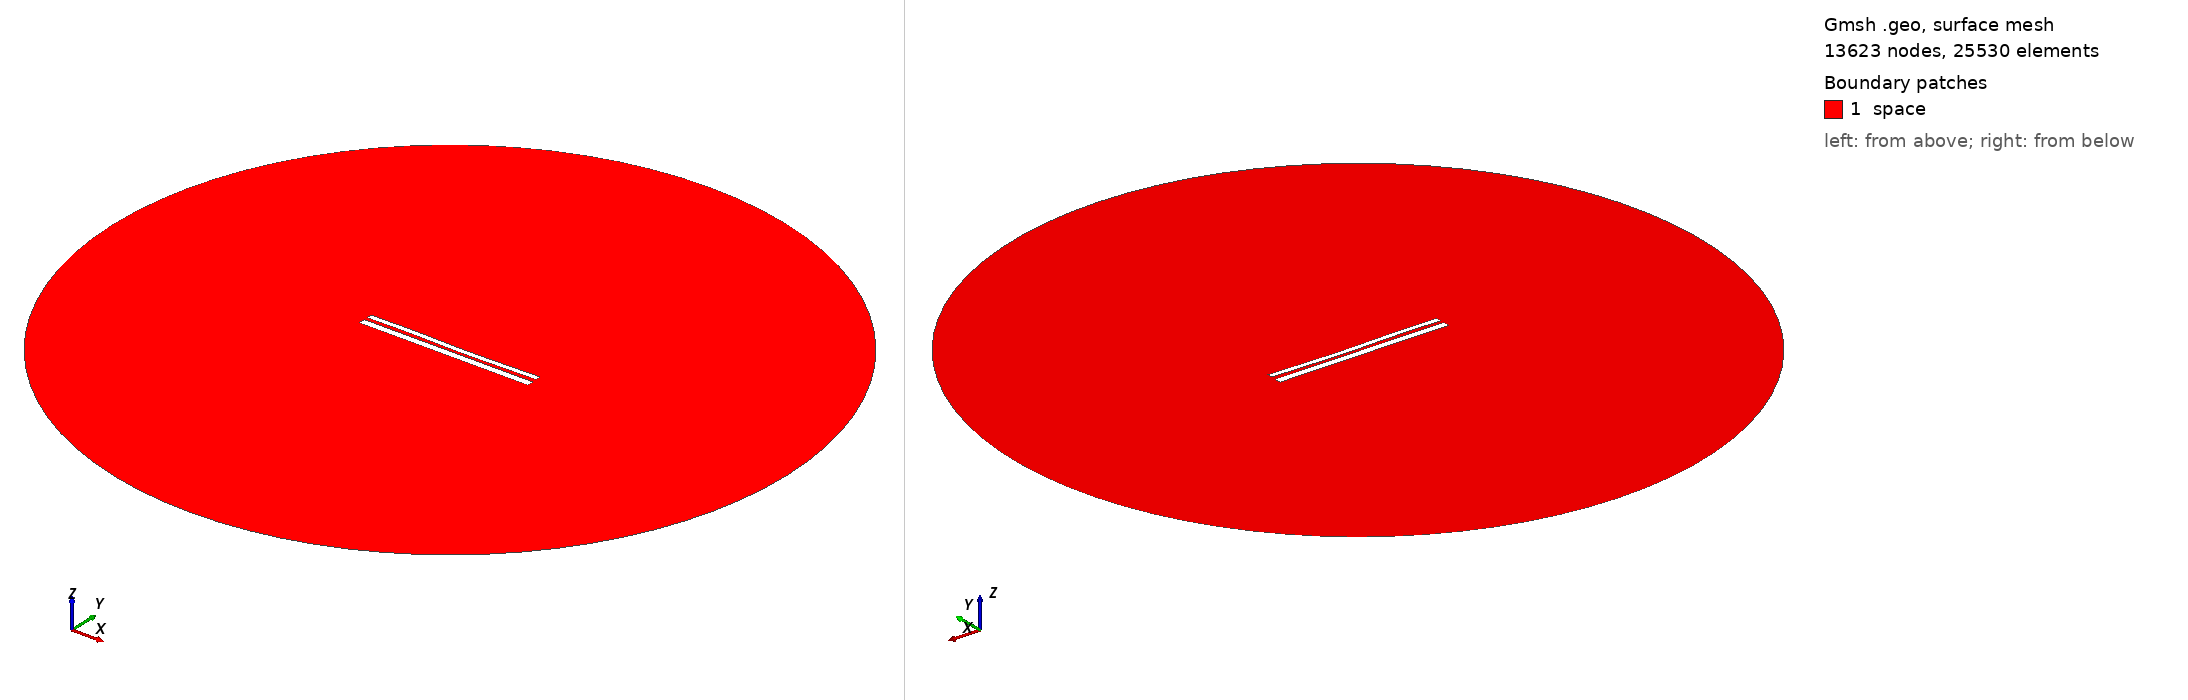

Gmsh geometry script, surface-meshed: 13623 nodes, 25530 surface elements. Boundary patches (legend numbers): 1 space. Left view from above one corner, right view from below the opposite corner. Legend entries are the model's physical surfaces. The drawing asked Gmsh for element sizes between 1% and 20% of the model's largest extent; the script's own settings can give other sizes.

=== 10274.geo (drawn) ===
//---------------------------------------
// Geometry kernel
//---------------------------------------

SetFactory("OpenCASCADE");



//---------------------------------------
// Parameters of the geometry
//---------------------------------------

// Overetch of the upper plate
overetch = 0.375;

// Distance between the plates
distance = 1.75;

// Discretization over the x axis (for the deformation)
nx = 50; 

// Length of the plate
L = 100 - overetch; 

// Number of modes
n = 4; 

// 1st mode coefficient
coeff(1) = 0.0;
beta(1) = 0.596864 * 3.1415926535 / L;

// 2nd mode coefficient
coeff(2) = -0.15;
beta(2) = 1.49418 * 3.1415926535 / L;

// 3rd mode coefficient
coeff(3) = 0.15;
beta(3) = 2.50025 * 3.1415926535 / L;

// 4th mode coefficient
coeff(4) = 0.07499999999999998;
beta(4) = 3.49999 * 3.1415926535 / L;



//---------------------------------------
// Upper plate (deformed rectangle)
//---------------------------------------

// Coordiantes of the upper plate
xmin = -50;
xmax = 50 - overetch;

// Height of the upper plate
yheight = 4 - 2 * overetch;

// Indexes of the points
UpperID[] = {};
LowerID[] = {};
LeftID[] = {};
RightID[] = {};

// Point index
p = 1;

// Horizontal edges
For i In {1:nx}
    x = xmin + (i-1)*(xmax - xmin)/(nx-1);

    y_bottom = distance / 2 + overetch;
    For j In {1:n}
        C = (Cosh(beta(j)*L) + Cos(beta(j)*L)) / (Sinh(beta(j)*L) + Sin(beta(j)*L));
        y_bottom  = y_bottom + coeff(j) * (Cosh(beta(j)*(x+50)) - Cos(beta(j)*(x+50)) - C * (Sinh(beta(j)*(x+50)) - Sin(beta(j)*(x+50))));
    EndFor

    y_top = y_bottom + yheight;

    Point(p) = {x, y_top, 0, 1.0};
    UpperID[i] = p;
    p = p + 1;

    Point(p) = {x, y_bottom, 0, 1.0};
    LowerID[i] = p;
    p = p + 1;
EndFor

// Create point lists
UpperPts[] = {}; LowerPts[] = {};
For i In {1:nx}
  UpperPts[] += {UpperID[i]};
  LowerPts[] += {LowerID[i]};
EndFor

// Build splines
Spline(1) = {UpperPts[]};
Spline(2) = {LowerPts[]};
Line(3) = {LowerPts[nx-1], UpperPts[nx-1]};
Line(4) = {LowerPts[0], UpperPts[0]};

// Build the plane surface
Curve Loop(1) = {2, 3, -1, -4};
Plane Surface(1) = {1};



//---------------------------------------
// Lower plate (rectangle)
//---------------------------------------

// Vertices
Point(1001) = {-50, -1, 0, 1.0};
Point(1002) = { 50, -1, 0, 1.0};
Point(1003) = { 50,  -5, 0, 1.0};
Point(1004) = {-50,  -5, 0, 1.0};

// Edges
Line(5) = {1001, 1002};
Line(6) = {1002, 1003};
Line(7) = {1003, 1004};
Line(8) = {1004, 1001};

// Plane surface
Line Loop(2) = {5, 6, 7, 8};
Plane Surface(2) = {2}; 



//---------------------------------------
// Outer (fictious) boundary
//---------------------------------------

// Points
Point(1005) = {0, 0, 0};       // Center
Point(1006) = {200, 0, 0};     // Start point
Point(1007) = {0, 200, 0};     // 90 degrees
Point(1008) = {-200, 0, 0};    // 180 degrees
Point(1009) = {0, -200, 0};    // 270 degrees

// Circle arcs (each needs start, center, end)
Circle(9) = {1006, 1005, 1007};
Circle(10) = {1007, 1005, 1008};
Circle(11) = {1008, 1005, 1009};
Circle(12) = {1009, 1005, 1006};

// Plane surface for the entire domain
Curve Loop(3) = {9, 10, 11, 12};
Surface(3) = {3};

// Subtract the plates from the whole domain to obtain the actual domain where we want to solve the equations
BooleanDifference{ Surface{3}; Delete; }{ Surface{1}; Surface{2}; Delete; }




//---------------------------------------
// Transfinite Lines/Curves
//---------------------------------------

// Set the number of points on the boundaries
r = 7;

// Plates
Transfinite Curve {1, 2} = 50*r Using Progression 1;
Transfinite Curve {3, 4} = 2*r Using Progression 1;
Transfinite Line {5, 7} = 50*r Using Progression 1;
Transfinite Line {6, 8} = 2*r Using Progression 1;

// Outer boundary
Transfinite Line {9, 10, 11, 12} = 20 Using Progression 1;



//---------------------------------------
// Physical groups
//---------------------------------------                

// Physical curves (boundaries)
Physical Line("force_segment", 10) = {2};
Physical Line("upper_plate", 11) = {1, 3, 4};
Physical Line("lower_plate", 12) = {5, 6, 7, 8};
Physical Line("boundary", 20) = {9, 10, 11, 12};

// Physical Surfaces
Physical Surface("space", 30) = {3};



//---------------------------------------
// 6. Generate the Mesh
//---------------------------------------

// 2D mesh generation
Mesh 2;
